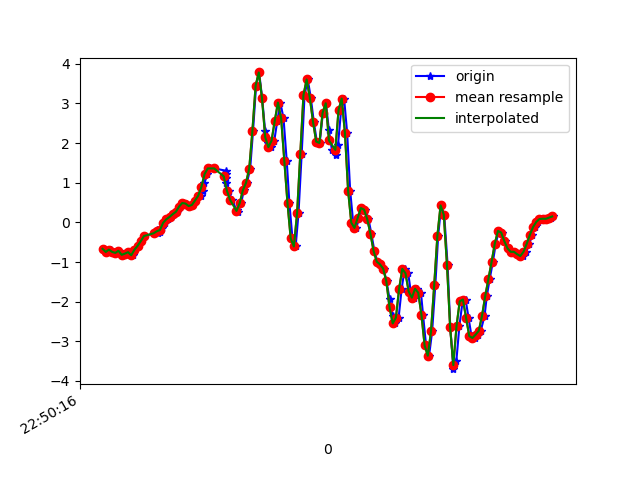

The file beside this chart, header and first rows:
1617835816249, 531459872155470, -0.6675947, 0.116753004, 0.87852085
1617835816276, 531459891182766, -0.747, -0.2424, 0.8003
1617835816291, 531459910234846, -0.6871, 0.2438, 0.7209
1617835816308, 531459929262142, -0.7446, -0.1887, 0.6977
1617835816327, 531459948289406, -0.7702, 0.2023, 0.5951
1617835816346, 531459967294462, -0.7165, 0.1827, 0.6293
1617835816365, 531459986319630, -0.8191, 0.1375, 0.5768
1617835816384, 531460005369598, -0.7885, 0.4259, 0.6
1617835816404, 531460024394782, -0.7519, -0.2424, 0.6757
1617835816431, 531460043419934, -0.8313, 0.1424, 0.6403
1617835816442, 531460062469918, -0.6896, 0.2902, 0.7001
1617835816461, 531460081457950, -0.5906, -0.05795, 0.6537
1617835816480, 531460100480702, -0.4721, 0.4185, 0.5816
1617835816502, 531460119528254, -0.3438, 0.2047, 0.5609
1617835816568, 531460138551006, -0.2754, 0.2756, 0.3813
1617835816583, 531460157573726, -0.1911, 0.5541, 0.2762
1617835816585, 531460176593374, -0.2595, 0.03368, 0.1944
1617835816586, 531460195615966, -0.2241, 0.4808, -0.001125
1617835816601, 531460214663358, -0.2363, 0.4845, -0.08298
1617835816614, 531460233685950, -0.1484, 0.2829, -0.2345
1617835816632, 531460252708542, -0.0103, 0.3416, -0.3285
1617835816653, 531460271754942, 0.07888, 0.1094, -0.4128
1617835816672, 531460290777470, 0.1375, -0.05795, -0.5521
1617835816689, 531460309799998, 0.2072, -0.1154, -0.7073
1617835816708, 531460328822526, 0.267, -0.1313, -0.8979
1617835816727, 531460347869886, 0.399, -0.119, -1.114
1617835816746, 531460366892414, 0.4882, -0.09827, -1.294
1617835816765, 531460385908158, 0.4747, -0.1044, -1.412
1617835816786, 531460404930430, 0.4124, -0.1178, -1.538
1617835816803, 531460423977470, 0.4381, -0.1337, -1.688
1617835816822, 531460442999742, 0.5517, -0.1227, -1.734
1617835816858, 531460462022078, 0.6726, -0.1423, -1.716
1617835816871, 531460481039934, 0.7985, -0.1093, -1.702
1617835816879, 531460500086846, 0.9927, -0.05551, -1.686
1617835816898, 531460519109054, 1.219, 0.02879, -1.707
1617835816917, 531460538131198, 1.362, 0.04956, -1.71
1617835816942, 531460557153278, 1.362, 0.06055, -1.715
1617835817013, 531460576175486, 1.303, 0.063, -1.699
1617835817015, 531460595241406, 1.226, 0.04711, -1.636
1617835817016, 531460614264126, 1.128, -0.03108, -1.509
1617835817017, 531460633286782, 0.9903, -0.1276, -1.385
1617835817033, 531460652309502, 0.796, -0.1972, -1.24
1617835817051, 531460671356990, 0.5676, -0.2473, -1.082
1617835817081, 531460690386046, 0.3135, -0.2644, -0.9089
1617835817090, 531460709408894, 0.2646, -0.3157, -0.7354
1617835817109, 531460728431742, 0.4833, -0.4257, -0.5033
1617835817126, 531460747479422, 0.8083, -0.2974, -0.2833
1617835817146, 531460766502206, 1, -0.05307, -0.2675
1617835817166, 531460785529342, 1.359, -0.1129, -0.2308
1617835817184, 531460804552190, 2.317, -0.2693, 0.004984
1617835817203, 531460823599998, 3.451, -0.04452, 0.176
1617835817222, 531460842622974, 3.783, 0.1693, -0.04755
1617835817241, 531460861645822, 3.136, -0.1813, -0.2943
1617835817260, 531460880668798, 2.294, -0.6138, -0.3774
1617835817279, 531460899705854, 2.009, -0.8619, -0.4348
1617835817298, 531460918728702, 1.898, -0.9205, -0.7928
1617835817317, 531460937751294, 2.061, -0.8704, -1.292
1617835817336, 531460956798846, 2.561, -0.846, -1.845
1617835817355, 531460975821566, 3.023, -0.9388, -2.128
1617835817375, 531460994848254, 2.629, -1.209, -2.145
1617835817395, 531461013871102, 1.56, -1.429, -2.166
... 88 more rows
